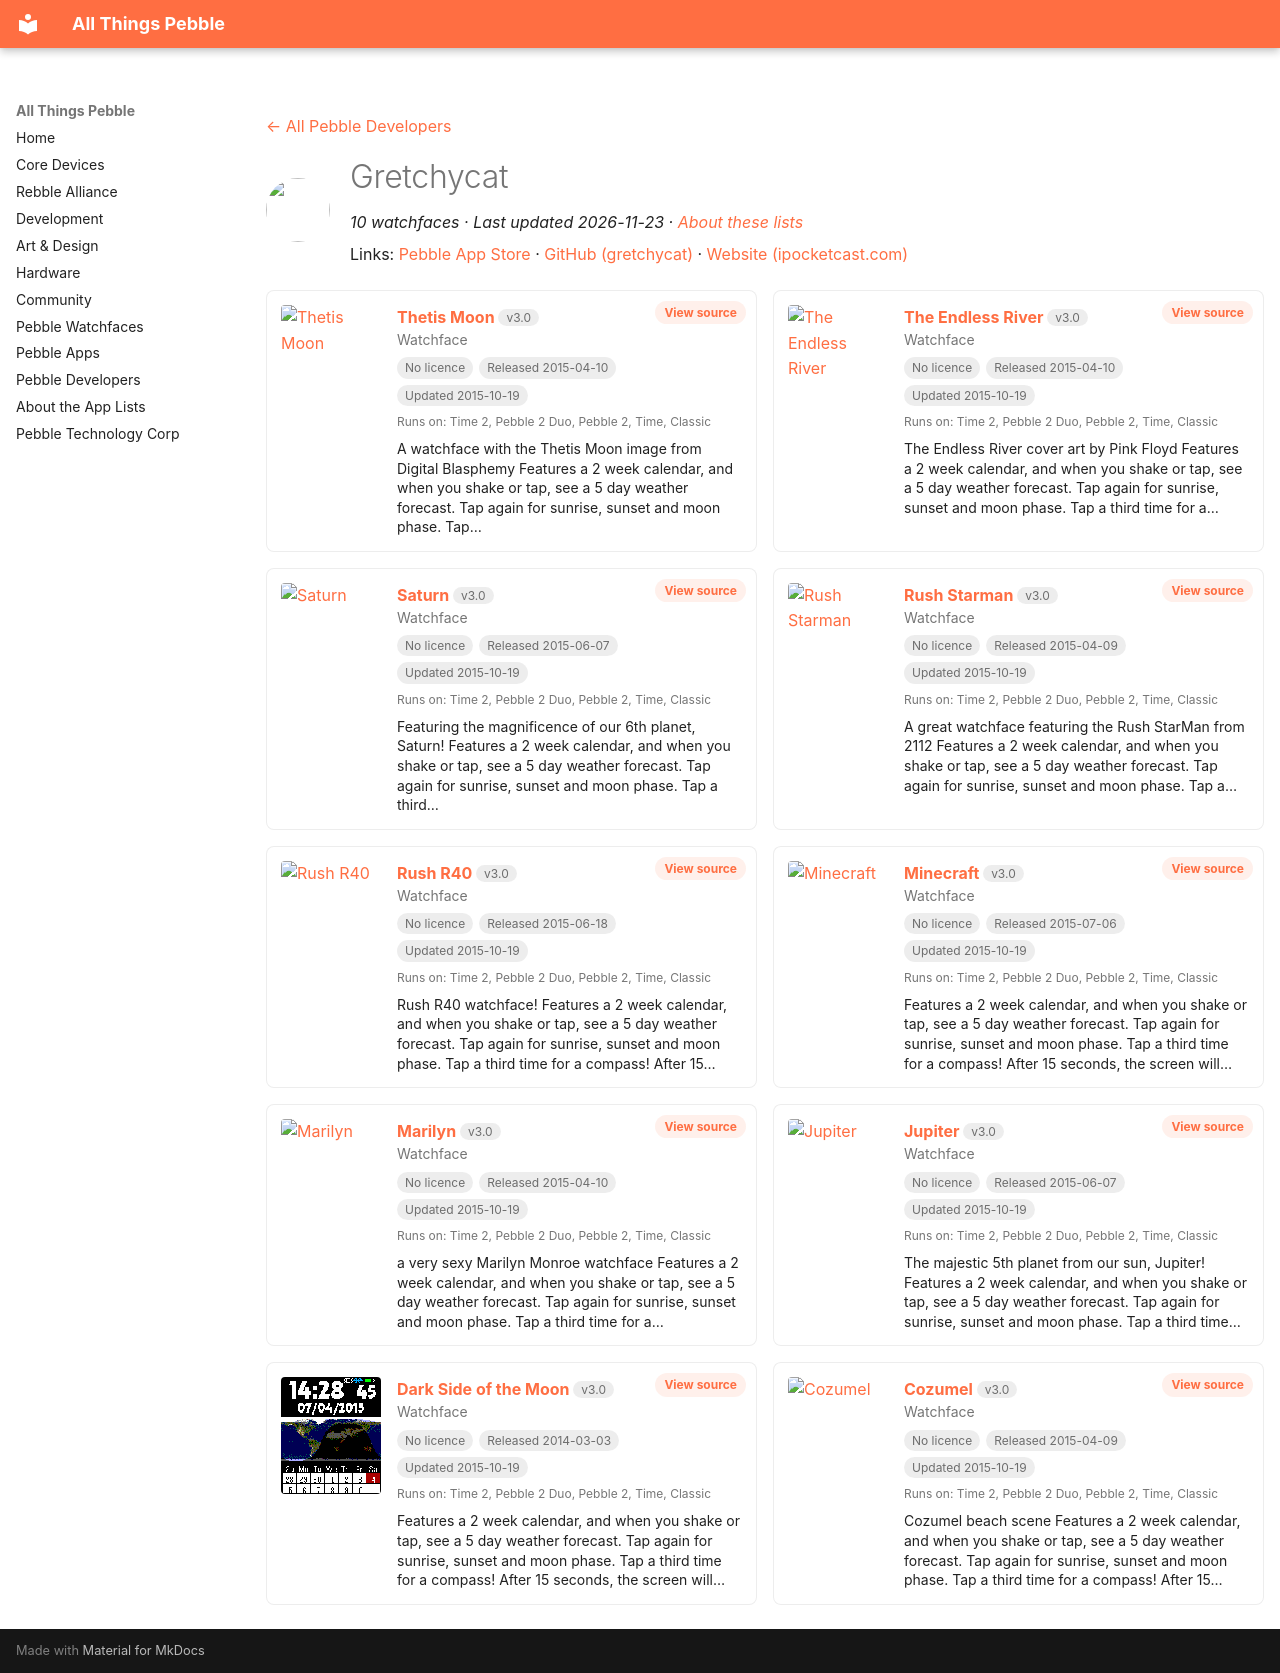

repository: saltedlolly/all-things-pebble · page: developers/gretchycat.html · generator: mkdocs

---
title: "Gretchycat"
hide:
  - toc
---

<!-- Generated by scripts/update_app_directory.py: do not edit by hand -->
[← All Pebble Developers](../developers.md)

<div class="dev-header" markdown>
<img class="dev-avatar" src="https://github.com/gretchycat.png?size=128" alt="" width="64" height="64" loading="lazy" onerror="this.remove()">
<div class="dev-intro" markdown>

# Gretchycat

*10 watchfaces · Last updated 2026-11-23 · [About these lists](../about-app-lists.md)*

Links: [Pebble App Store](https://apps.repebble.com/apps/dev/gretchycat_52bf60060136db31fb0000d3) · [GitHub (gretchycat)](https://github.com/gretchycat) · [Website (ipocketcast.com)](http://www.ipocketcast.com/wiki/index.php?title=DarkSide)

</div>
</div>

<div class="dev-controls" data-search-exclude hidden>
<div class="dev-filter" role="group" aria-label="Show"><button type="button" data-filter="all" aria-pressed="true">All <span>10</span></button><button type="button" data-filter="watchface" aria-pressed="false">Watchfaces <span>10</span></button><button type="button" data-filter="watchapp" aria-pressed="false" disabled>Apps <span>0</span></button></div>
<label class="dev-sort">Sort by <select><option value="updated">Recently updated</option><option value="released">Newest release</option><option value="title">A–Z</option></select></label>
</div>

<div class="app-grid dev-apps" data-search-exclude>
<div class="app-card" data-type="watchface" data-title="thetis moon" data-released="2015-04-10" data-updated="2015-10-19">
<a class="app-shot" href="https://apps.repebble.com/5527e95fe0d8434b4a000032" data-search-exclude><img src="../images/apps/5527e95fe0d8434b4a000032.png" alt="Thetis Moon" loading="lazy"></a>
<div class="app-info">
<h2 class="app-name" id="app-5527e95fe0d8434b4a000032"><a href="https://apps.repebble.com/5527e95fe0d8434b4a000032">Thetis Moon</a> <span class="app-version" title="Latest version" data-search-exclude>v3.0</span></h2>
<a class="app-source" href="https://github.com/gretchycat/DarkSide" title="Source code" data-search-exclude>View source</a>
<div class="app-dev">Watchface</div>
<div class="app-tags" data-search-exclude><span class="app-licence app-licence--none" title="Licence">No licence</span> <span title="First published in the app store">Released 2015-04-10</span> <span title="Latest release in the app store">Updated 2015-10-19</span></div>
<div class="app-watches" title="Supported watches" data-search-exclude>Runs on: Time 2, Pebble 2 Duo, Pebble 2, Time, Classic</div>
<p class="app-desc">A watchface with the Thetis Moon image from Digital Blasphemy Features a 2 week calendar, and when you shake or tap, see a 5 day weather forecast. Tap again for sunrise, sunset and moon phase. Tap…</p>
</div>
</div>
<div class="app-card" data-type="watchface" data-title="the endless river" data-released="2015-04-10" data-updated="2015-10-19">
<a class="app-shot" href="https://apps.repebble.com/552825b8d59149cca6000064" data-search-exclude><img src="../images/apps/552825b8d59149cca6000064.png" alt="The Endless River" loading="lazy"></a>
<div class="app-info">
<h2 class="app-name" id="app-552825b8d59149cca6000064"><a href="https://apps.repebble.com/552825b8d59149cca6000064">The Endless River</a> <span class="app-version" title="Latest version" data-search-exclude>v3.0</span></h2>
<a class="app-source" href="https://github.com/gretchycat/DarkSide" title="Source code" data-search-exclude>View source</a>
<div class="app-dev">Watchface</div>
<div class="app-tags" data-search-exclude><span class="app-licence app-licence--none" title="Licence">No licence</span> <span title="First published in the app store">Released 2015-04-10</span> <span title="Latest release in the app store">Updated 2015-10-19</span></div>
<div class="app-watches" title="Supported watches" data-search-exclude>Runs on: Time 2, Pebble 2 Duo, Pebble 2, Time, Classic</div>
<p class="app-desc">The Endless River cover art by Pink Floyd Features a 2 week calendar, and when you shake or tap, see a 5 day weather forecast. Tap again for sunrise, sunset and moon phase. Tap a third time for a…</p>
</div>
</div>
<div class="app-card" data-type="watchface" data-title="saturn" data-released="2015-06-07" data-updated="2015-10-19">
<a class="app-shot" href="https://apps.repebble.com/557395787d6f3d41a00000d6" data-search-exclude><img src="../images/apps/557395787d6f3d41a00000d6.png" alt="Saturn" loading="lazy"></a>
<div class="app-info">
<h2 class="app-name" id="app-557395787d6f3d41a00000d6"><a href="https://apps.repebble.com/557395787d6f3d41a00000d6">Saturn</a> <span class="app-version" title="Latest version" data-search-exclude>v3.0</span></h2>
<a class="app-source" href="https://github.com/gretchycat/DarkSide" title="Source code" data-search-exclude>View source</a>
<div class="app-dev">Watchface</div>
<div class="app-tags" data-search-exclude><span class="app-licence app-licence--none" title="Licence">No licence</span> <span title="First published in the app store">Released 2015-06-07</span> <span title="Latest release in the app store">Updated 2015-10-19</span></div>
<div class="app-watches" title="Supported watches" data-search-exclude>Runs on: Time 2, Pebble 2 Duo, Pebble 2, Time, Classic</div>
<p class="app-desc">Featuring the magnificence of our 6th planet, Saturn! Features a 2 week calendar, and when you shake or tap, see a 5 day weather forecast. Tap again for sunrise, sunset and moon phase. Tap a third…</p>
</div>
</div>
<div class="app-card" data-type="watchface" data-title="rush starman" data-released="2015-04-09" data-updated="2015-10-19">
<a class="app-shot" href="https://apps.repebble.com/5526f8c31c36ea7cc2000086" data-search-exclude><img src="../images/apps/5526f8c31c36ea7cc2000086.png" alt="Rush Starman" loading="lazy"></a>
<div class="app-info">
<h2 class="app-name" id="app-5526f8c31c36ea7cc2000086"><a href="https://apps.repebble.com/5526f8c31c36ea7cc2000086">Rush Starman</a> <span class="app-version" title="Latest version" data-search-exclude>v3.0</span></h2>
<a class="app-source" href="https://github.com/gretchycat/DarkSide" title="Source code" data-search-exclude>View source</a>
<div class="app-dev">Watchface</div>
<div class="app-tags" data-search-exclude><span class="app-licence app-licence--none" title="Licence">No licence</span> <span title="First published in the app store">Released 2015-04-09</span> <span title="Latest release in the app store">Updated 2015-10-19</span></div>
<div class="app-watches" title="Supported watches" data-search-exclude>Runs on: Time 2, Pebble 2 Duo, Pebble 2, Time, Classic</div>
<p class="app-desc">A great watchface featuring the Rush StarMan from 2112 Features a 2 week calendar, and when you shake or tap, see a 5 day weather forecast. Tap again for sunrise, sunset and moon phase. Tap a…</p>
</div>
</div>
<div class="app-card" data-type="watchface" data-title="rush r40" data-released="2015-06-18" data-updated="2015-10-19">
<a class="app-shot" href="https://apps.repebble.com/55832b4a5160206007000008" data-search-exclude><img src="../images/apps/55832b4a5160206007000008.png" alt="Rush R40" loading="lazy"></a>
<div class="app-info">
<h2 class="app-name" id="app-55832b4a5160206007000008"><a href="https://apps.repebble.com/55832b4a5160206007000008">Rush R40</a> <span class="app-version" title="Latest version" data-search-exclude>v3.0</span></h2>
<a class="app-source" href="https://github.com/gretchycat/DarkSide" title="Source code" data-search-exclude>View source</a>
<div class="app-dev">Watchface</div>
<div class="app-tags" data-search-exclude><span class="app-licence app-licence--none" title="Licence">No licence</span> <span title="First published in the app store">Released 2015-06-18</span> <span title="Latest release in the app store">Updated 2015-10-19</span></div>
<div class="app-watches" title="Supported watches" data-search-exclude>Runs on: Time 2, Pebble 2 Duo, Pebble 2, Time, Classic</div>
<p class="app-desc">Rush R40 watchface! Features a 2 week calendar, and when you shake or tap, see a 5 day weather forecast. Tap again for sunrise, sunset and moon phase. Tap a third time for a compass! After 15…</p>
</div>
</div>
<div class="app-card" data-type="watchface" data-title="minecraft" data-released="2015-07-06" data-updated="2015-10-19">
<a class="app-shot" href="https://apps.repebble.com/5599dec9e47bb350f4000081" data-search-exclude><img src="../images/apps/5599dec9e47bb350f4000081.png" alt="Minecraft" loading="lazy"></a>
<div class="app-info">
<h2 class="app-name" id="app-5599dec9e47bb350f4000081"><a href="https://apps.repebble.com/5599dec9e47bb350f4000081">Minecraft</a> <span class="app-version" title="Latest version" data-search-exclude>v3.0</span></h2>
<a class="app-source" href="https://github.com/gretchycat/DarkSide" title="Source code" data-search-exclude>View source</a>
<div class="app-dev">Watchface</div>
<div class="app-tags" data-search-exclude><span class="app-licence app-licence--none" title="Licence">No licence</span> <span title="First published in the app store">Released 2015-07-06</span> <span title="Latest release in the app store">Updated 2015-10-19</span></div>
<div class="app-watches" title="Supported watches" data-search-exclude>Runs on: Time 2, Pebble 2 Duo, Pebble 2, Time, Classic</div>
<p class="app-desc">Features a 2 week calendar, and when you shake or tap, see a 5 day weather forecast. Tap again for sunrise, sunset and moon phase. Tap a third time for a compass! After 15 seconds, the screen will…</p>
</div>
</div>
<div class="app-card" data-type="watchface" data-title="marilyn" data-released="2015-04-10" data-updated="2015-10-19">
<a class="app-shot" href="https://apps.repebble.com/552723331c36ea4680000093" data-search-exclude><img src="../images/apps/552723331c36ea4680000093.png" alt="Marilyn" loading="lazy"></a>
<div class="app-info">
<h2 class="app-name" id="app-552723331c36ea4680000093"><a href="https://apps.repebble.com/552723331c36ea4680000093">Marilyn</a> <span class="app-version" title="Latest version" data-search-exclude>v3.0</span></h2>
<a class="app-source" href="https://github.com/gretchycat/DarkSide" title="Source code" data-search-exclude>View source</a>
<div class="app-dev">Watchface</div>
<div class="app-tags" data-search-exclude><span class="app-licence app-licence--none" title="Licence">No licence</span> <span title="First published in the app store">Released 2015-04-10</span> <span title="Latest release in the app store">Updated 2015-10-19</span></div>
<div class="app-watches" title="Supported watches" data-search-exclude>Runs on: Time 2, Pebble 2 Duo, Pebble 2, Time, Classic</div>
<p class="app-desc">a very sexy Marilyn Monroe watchface Features a 2 week calendar, and when you shake or tap, see a 5 day weather forecast. Tap again for sunrise, sunset and moon phase. Tap a third time for a…</p>
</div>
</div>
<div class="app-card" data-type="watchface" data-title="jupiter" data-released="2015-06-07" data-updated="2015-10-19">
<a class="app-shot" href="https://apps.repebble.com/5573a3ad7d6f3ddaae0000c3" data-search-exclude><img src="../images/apps/5573a3ad7d6f3ddaae0000c3.png" alt="Jupiter" loading="lazy"></a>
<div class="app-info">
<h2 class="app-name" id="app-5573a3ad7d6f3ddaae0000c3"><a href="https://apps.repebble.com/5573a3ad7d6f3ddaae0000c3">Jupiter</a> <span class="app-version" title="Latest version" data-search-exclude>v3.0</span></h2>
<a class="app-source" href="https://github.com/gretchycat/DarkSide" title="Source code" data-search-exclude>View source</a>
<div class="app-dev">Watchface</div>
<div class="app-tags" data-search-exclude><span class="app-licence app-licence--none" title="Licence">No licence</span> <span title="First published in the app store">Released 2015-06-07</span> <span title="Latest release in the app store">Updated 2015-10-19</span></div>
<div class="app-watches" title="Supported watches" data-search-exclude>Runs on: Time 2, Pebble 2 Duo, Pebble 2, Time, Classic</div>
<p class="app-desc">The majestic 5th planet from our sun, Jupiter! Features a 2 week calendar, and when you shake or tap, see a 5 day weather forecast. Tap again for sunrise, sunset and moon phase. Tap a third time…</p>
</div>
</div>
<div class="app-card" data-type="watchface" data-title="dark side of the moon" data-released="2014-03-03" data-updated="2015-10-19">
<a class="app-shot" href="https://apps.repebble.com/5313ed8043d960887200050c" data-search-exclude><img src="../images/apps/5313ed8043d960887200050c.png" alt="Dark Side of the Moon" loading="lazy"></a>
<div class="app-info">
<h2 class="app-name" id="app-5313ed8043d960887200050c"><a href="https://apps.repebble.com/5313ed8043d960887200050c">Dark Side of the Moon</a> <span class="app-version" title="Latest version" data-search-exclude>v3.0</span></h2>
<a class="app-source" href="https://github.com/gretchycat/DarkSide" title="Source code" data-search-exclude>View source</a>
<div class="app-dev">Watchface</div>
<div class="app-tags" data-search-exclude><span class="app-licence app-licence--none" title="Licence">No licence</span> <span title="First published in the app store">Released 2014-03-03</span> <span title="Latest release in the app store">Updated 2015-10-19</span></div>
<div class="app-watches" title="Supported watches" data-search-exclude>Runs on: Time 2, Pebble 2 Duo, Pebble 2, Time, Classic</div>
<p class="app-desc">Features a 2 week calendar, and when you shake or tap, see a 5 day weather forecast. Tap again for sunrise, sunset and moon phase. Tap a third time for a compass! After 15 seconds, the screen will…</p>
</div>
</div>
<div class="app-card" data-type="watchface" data-title="cozumel" data-released="2015-04-09" data-updated="2015-10-19">
<a class="app-shot" href="https://apps.repebble.com/552711cca586f211da000083" data-search-exclude><img src="../images/apps/552711cca586f211da000083.png" alt="Cozumel" loading="lazy"></a>
<div class="app-info">
<h2 class="app-name" id="app-552711cca586f211da000083"><a href="https://apps.repebble.com/552711cca586f211da000083">Cozumel</a> <span class="app-version" title="Latest version" data-search-exclude>v3.0</span></h2>
<a class="app-source" href="https://github.com/gretchycat/DarkSide" title="Source code" data-search-exclude>View source</a>
<div class="app-dev">Watchface</div>
<div class="app-tags" data-search-exclude><span class="app-licence app-licence--none" title="Licence">No licence</span> <span title="First published in the app store">Released 2015-04-09</span> <span title="Latest release in the app store">Updated 2015-10-19</span></div>
<div class="app-watches" title="Supported watches" data-search-exclude>Runs on: Time 2, Pebble 2 Duo, Pebble 2, Time, Classic</div>
<p class="app-desc">Cozumel beach scene Features a 2 week calendar, and when you shake or tap, see a 5 day weather forecast. Tap again for sunrise, sunset and moon phase. Tap a third time for a compass! After 15…</p>
</div>
</div>
</div>
